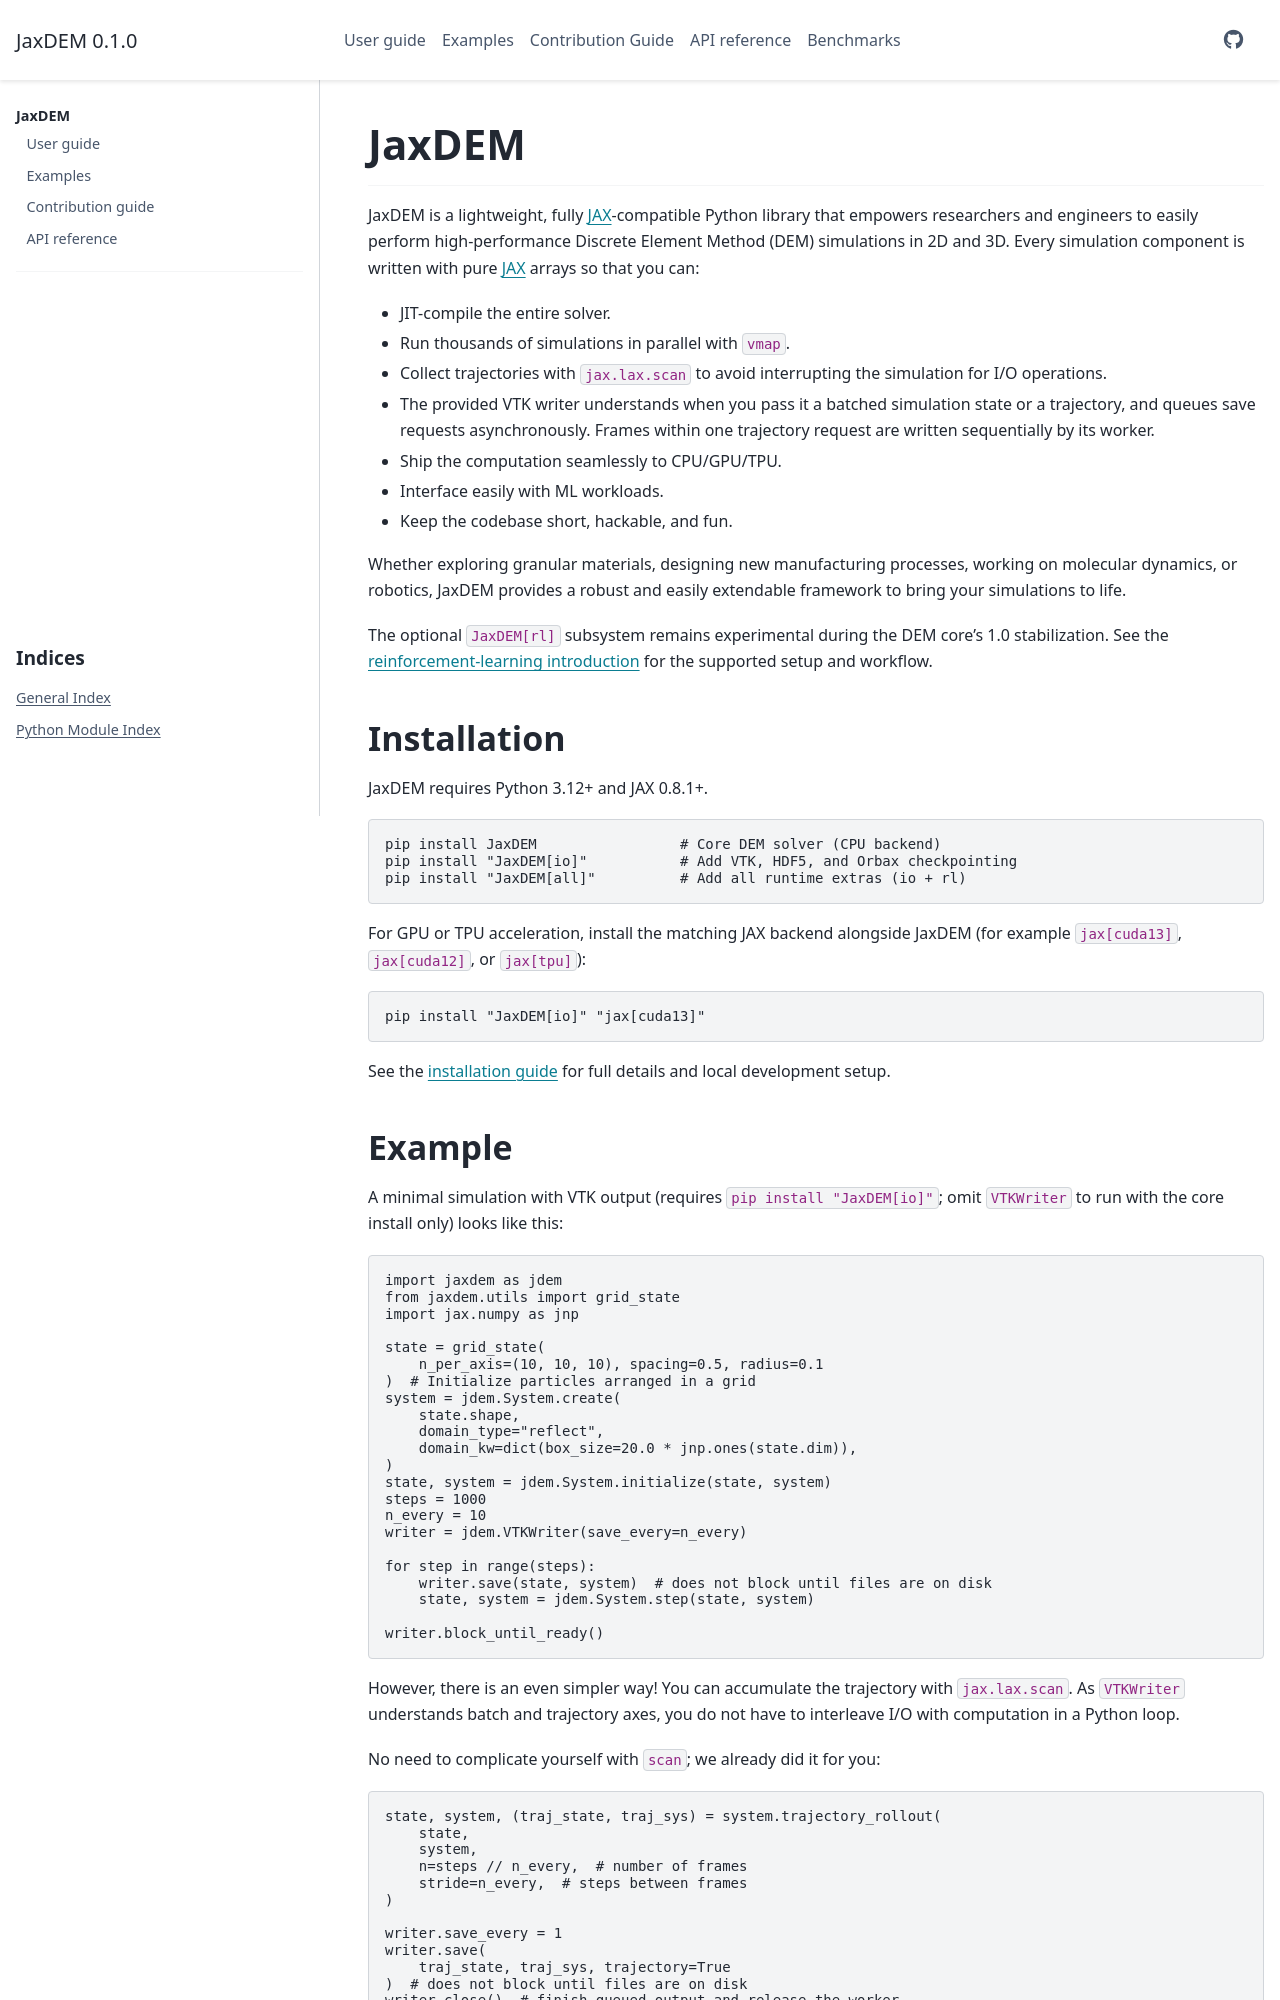

repository: cdelv/JaxDEM · page: index.html · generator: sphinx

<div class="github-only">
    <a href="https://pypi.org/project/JaxDEM/">
      <img src="https://img.shields.io/pypi/v/JaxDEM?style=flat-square" alt="PyPI Version">
    </a>
    <a href="https://cdelv.github.io/JaxDEM">
      <img src="https://img.shields.io/badge/Documentation-blue?style=flat-square&logo=readthedocs&logoColor=white" alt="Documentation Sticker">
    </a>
    <!-- Convert the Markdown badge to HTML <img> and <a> tags -->
    <a href="https://github.com/cdelv/JaxDEM/actions/workflows/docs.yml">
      <img src="https://img.shields.io/github/actions/workflow/status/cdelv/JaxDEM/docs.yml?branch=main&label=Docs%20Status&logo=github&style=flat-square" alt="Docs Build Status">
    </a>
</div>

----

JaxDEM is a lightweight, fully [JAX](https://docs.jax.dev/en/latest/)-compatible Python library that empowers researchers and engineers to easily perform high-performance Discrete Element Method (DEM) simulations in 2D and 3D. Every simulation component is written with pure [JAX](https://docs.jax.dev/en/latest/) arrays so that you can:

*   JIT-compile the entire solver.
*   Run thousands of simulations in parallel with `vmap`.
*   Collect trajectories with `jax.lax.scan` to avoid interrupting the simulation for I/O operations.
*   The provided VTK writer understands when you pass it a batched simulation state or a trajectory, and queues save requests asynchronously. Frames within one trajectory request are written sequentially by its worker.
*   Ship the computation seamlessly to CPU/GPU/TPU.
*   Interface easily with ML workloads.
*   Keep the codebase short, hackable, and fun.

Whether exploring granular materials, designing new manufacturing processes, working on molecular dynamics, or robotics, JaxDEM provides a robust and easily extendable framework to bring your simulations to life.

The optional `JaxDEM[rl]` subsystem remains experimental during the DEM core's
1.0 stabilization. See the [reinforcement-learning introduction](https://cdelv.github.io/JaxDEM/auto_examples/intro_to_rl.html)
for the supported setup and workflow.

# Installation

JaxDEM requires Python 3.12+ and JAX 0.8.1+.

```bash
pip install JaxDEM                 # Core DEM solver (CPU backend)
pip install "JaxDEM[io]"           # Add VTK, HDF5, and Orbax checkpointing
pip install "JaxDEM[all]"          # Add all runtime extras (io + rl)
```

For GPU or TPU acceleration, install the matching JAX backend alongside JaxDEM (for example `jax[cuda13]`, `jax[cuda12]`, or `jax[tpu]`):

```bash
pip install "JaxDEM[io]" "jax[cuda13]"
```

See the [installation guide](https://cdelv.github.io/JaxDEM/auto_examples/installation_guide.html) for full details and local development setup.
